Run: headless pygame with SDL's dummy video driver; simulated clock (each Clock.tick advances the game by its frame time, no real sleeping); random seed 0; keys injected as events and as key.get_pressed() state; no mouse input.
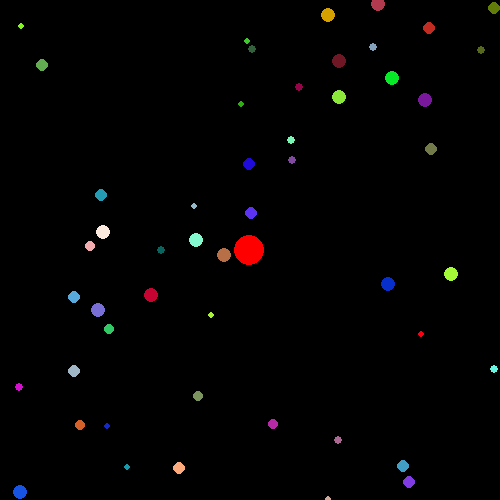
Frame 1 of 4 · flips 1–60 · no input
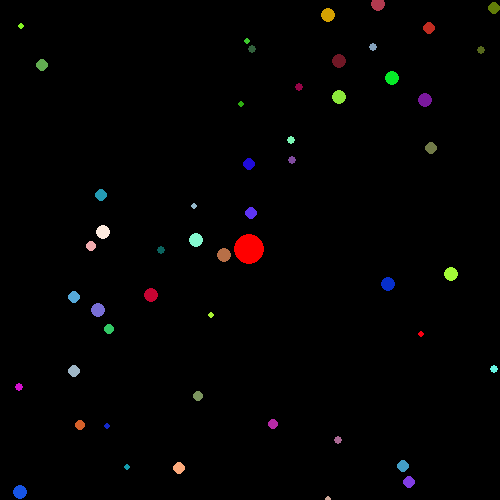
Frame 2 of 4 · flips 61–180 · tapped SPACE, RETURN · held RIGHT (→), D
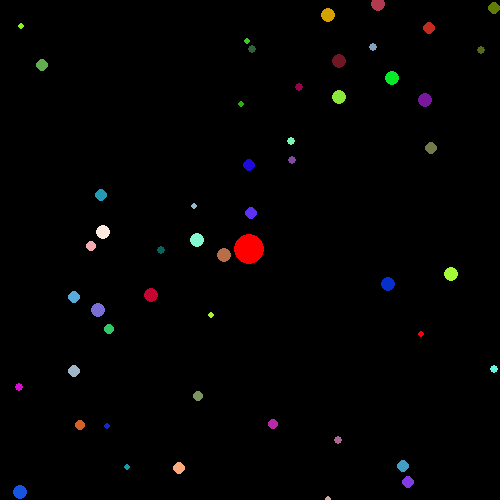
Frame 3 of 4 · flips 181–300 · held DOWN (↓), S
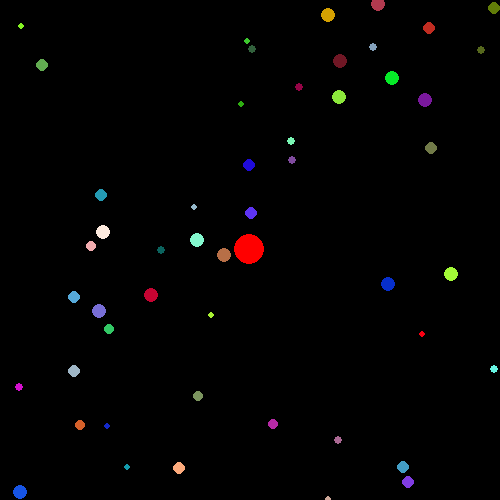
Frame 4 of 4 · flips 301–420 · held LEFT (←), A, UP (↑), W

The pygame program that drew these frames:

import pygame
import random
import math
from typing import List, Tuple

# Constantes
NUMBER_BODIES = 50
GRAVITATIONAL_CONSTANT = 1
DELTA_T = 0.0001
CUTOFF = 100
WIDTH, HEIGHT = 500, 500

# Clase para representar puntos en el QuadTree
class Point:
    def __init__(self, x: float, y: float, body: 'Body'):
        self.x = x
        self.y = y
        self.body = body  # Referencia al cuerpo

# Clase para definir los límites (rectángulos) de consulta en el QuadTree
class Rectangle:
    def __init__(self, x: float, y: float, w: float, h: float):
        self.x = x
        self.y = y
        self.w = w
        self.h = h

    def contains(self, point: Point) -> bool:
        """Verifica si un punto está dentro de los límites del rectángulo."""
        return (self.x - self.w <= point.x <= self.x + self.w and
                self.y - self.h <= point.y <= self.y + self.h)

    def intersects(self, range: 'Rectangle') -> bool:
        """Verifica si el rectángulo actual se intersecta con otro."""
        return not (range.x - range.w > self.x + self.w or
                    range.x + range.w < self.x - self.w or
                    range.y - range.h > self.y + self.h or
                    range.y + range.h < self.y - self.h)

# Clase para el QuadTree, que divide el espacio para consultas más rápidas
class QuadTree:
    def __init__(self, boundary: Rectangle, capacity: int):
        self.boundary = boundary
        self.capacity = capacity
        self.points: List[Point] = []
        self.divided = False

    def subdivide(self):
        """Divide el QuadTree en cuatro sub-árboles."""
        x, y, w, h = self.boundary.x, self.boundary.y, self.boundary.w / 2, self.boundary.h / 2
        self.northeast = QuadTree(Rectangle(x + w, y - h, w, h), self.capacity)
        self.northwest = QuadTree(Rectangle(x - w, y - h, w, h), self.capacity)
        self.southeast = QuadTree(Rectangle(x + w, y + h, w, h), self.capacity)
        self.southwest = QuadTree(Rectangle(x - w, y + h, w, h), self.capacity)
        self.divided = True

    def insert(self, point: Point) -> bool:
        """Inserta un punto en el QuadTree."""
        if not self.boundary.contains(point):
            return False

        if len(self.points) < self.capacity:
            self.points.append(point)
            return True
        else:
            if not self.divided:
                self.subdivide()

            return (self.northeast.insert(point) or
                    self.northwest.insert(point) or
                    self.southeast.insert(point) or
                    self.southwest.insert(point))

    def query(self, range: Rectangle, found: List[Point]) -> List[Point]:
        """Encuentra todos los puntos en un rango dado."""
        if not self.boundary.intersects(range):
            return found

        for p in self.points:
            if range.contains(p):
                found.append(p)

        if self.divided:
            self.northwest.query(range, found)
            self.northeast.query(range, found)
            self.southwest.query(range, found)
            self.southeast.query(range, found)

        return found

# Clase para los cuerpos en la simulación
class Body:
    def __init__(self, position: List[float] = None, velocity: List[float] = None,
                 acceleration: List[float] = None, mass: float = 300000.0, radius: float = 5.0,
                 color: Tuple[int, int, int] = None):
        self.position = position if position else [0, 0]
        self.velocity = velocity if velocity else [random.uniform(-1.0, 1.0), random.uniform(-1.0, 1.0)]
        self.acceleration = acceleration if acceleration else [0, 0]
        self.mass = mass
        self.radius = radius  # Radio único para cada cuerpo
        self.color = color if color else self.random_color()  # Color del cuerpo

    def random_position(self, max_x: int, max_y: int):
        """Asigna una posición aleatoria al cuerpo dentro de los límites."""
        self.position[0] = random.uniform(0.0, 1.0) * max_x
        self.position[1] = random.uniform(0.0, 1.0) * max_y

    def random_color(self) -> Tuple[int, int, int]:
        """Genera un color aleatorio para el cuerpo."""
        return (random.randint(0, 255), random.randint(0, 255), random.randint(0, 255))

# Funciones auxiliares para operar con vectores
def vector_subtract(v1: List[float], v2: List[float]) -> List[float]:
    return [v1[0] - v2[0], v1[1] - v2[1]]

def scalar_multiply(n: float, v: List[float]) -> List[float]:
    return [n * v[0], n * v[1]]

def vector_add(v1: List[float], v2: List[float]) -> List[float]:
    return [v1[0] + v2[0], v1[1] + v2[1]]

def norm_of_vector(v: List[float]) -> float:
    return math.sqrt(v[0] ** 2 + v[1] ** 2)

# Función para calcular las fuerzas y actualizar los cuerpos
def calcular(bodies: List[Body]):
    boundary = Rectangle(WIDTH / 2, HEIGHT / 2, WIDTH / 2, HEIGHT / 2)
    qtree = QuadTree(boundary, 4)

    # Insertar los cuerpos en el QuadTree
    for body in bodies:
        point = Point(body.position[0], body.position[1], body)
        qtree.insert(point)

    # Calcular la dinámica de los cuerpos
    for body in bodies:
        sum_forces = [0, 0]
        range_query = Rectangle(body.position[0], body.position[1], 100, 100)
        found_points = qtree.query(range_query, [])

        for point in found_points:
            other_body = point.body
            if other_body is body:
                continue

            vector_distancia = vector_subtract(other_body.position, body.position)
            norma_distancia = norm_of_vector(vector_distancia)

            if norma_distancia > CUTOFF:
                continue

            # Calcular la fuerza entre los cuerpos
            f_ij = scalar_multiply(
                GRAVITATIONAL_CONSTANT * body.mass * other_body.mass * math.pow(norma_distancia + 10, -3),
                vector_distancia
            )
            sum_forces = vector_add(sum_forces, f_ij)

        # Actualizar aceleración, velocidad y posición
        body.acceleration = scalar_multiply(1 / body.mass, sum_forces)
        body.velocity = vector_add(body.velocity, scalar_multiply(DELTA_T, body.acceleration))
        body.position = vector_add(body.position, scalar_multiply(DELTA_T, body.velocity))

# Configuración inicial de Pygame
pygame.init()
window = pygame.display.set_mode((WIDTH, HEIGHT))
pygame.display.set_caption('n-Bodies with QuadTree Optimization')

# Crear los cuerpos y asignar posiciones aleatorias
bodies = [Body(radius=random.uniform(3, 8)) for _ in range(NUMBER_BODIES)]
for body in bodies:
    body.random_position(WIDTH, HEIGHT)

# Agregar un cuerpo masivo en el centro con color predeterminado
massive_body = Body(position=[WIDTH / 2, HEIGHT / 2], mass=1000000.0, radius=15.0, color=(255, 0, 0))  # Rojo
bodies.append(massive_body)

# Ciclo principal de simulación
running = True
while running:
    for event in pygame.event.get():
        if event.type == pygame.QUIT:
            running = False

    # Limpiar la pantalla
    window.fill((0, 0, 0))

    # Calcular la dinámica de los cuerpos
    calcular(bodies)

    # Dibujar los cuerpos con suavizado
    for body in bodies:
        pos_x = int(body.position[0])
        pos_y = int(HEIGHT - body.position[1])
        pygame.draw.circle(window, body.color, (pos_x, pos_y), int(body.radius), 0)  # Dibujar el cuerpo

    # Actualizar la pantalla
    pygame.display.flip()

# Cerrar Pygame
pygame.quit()
